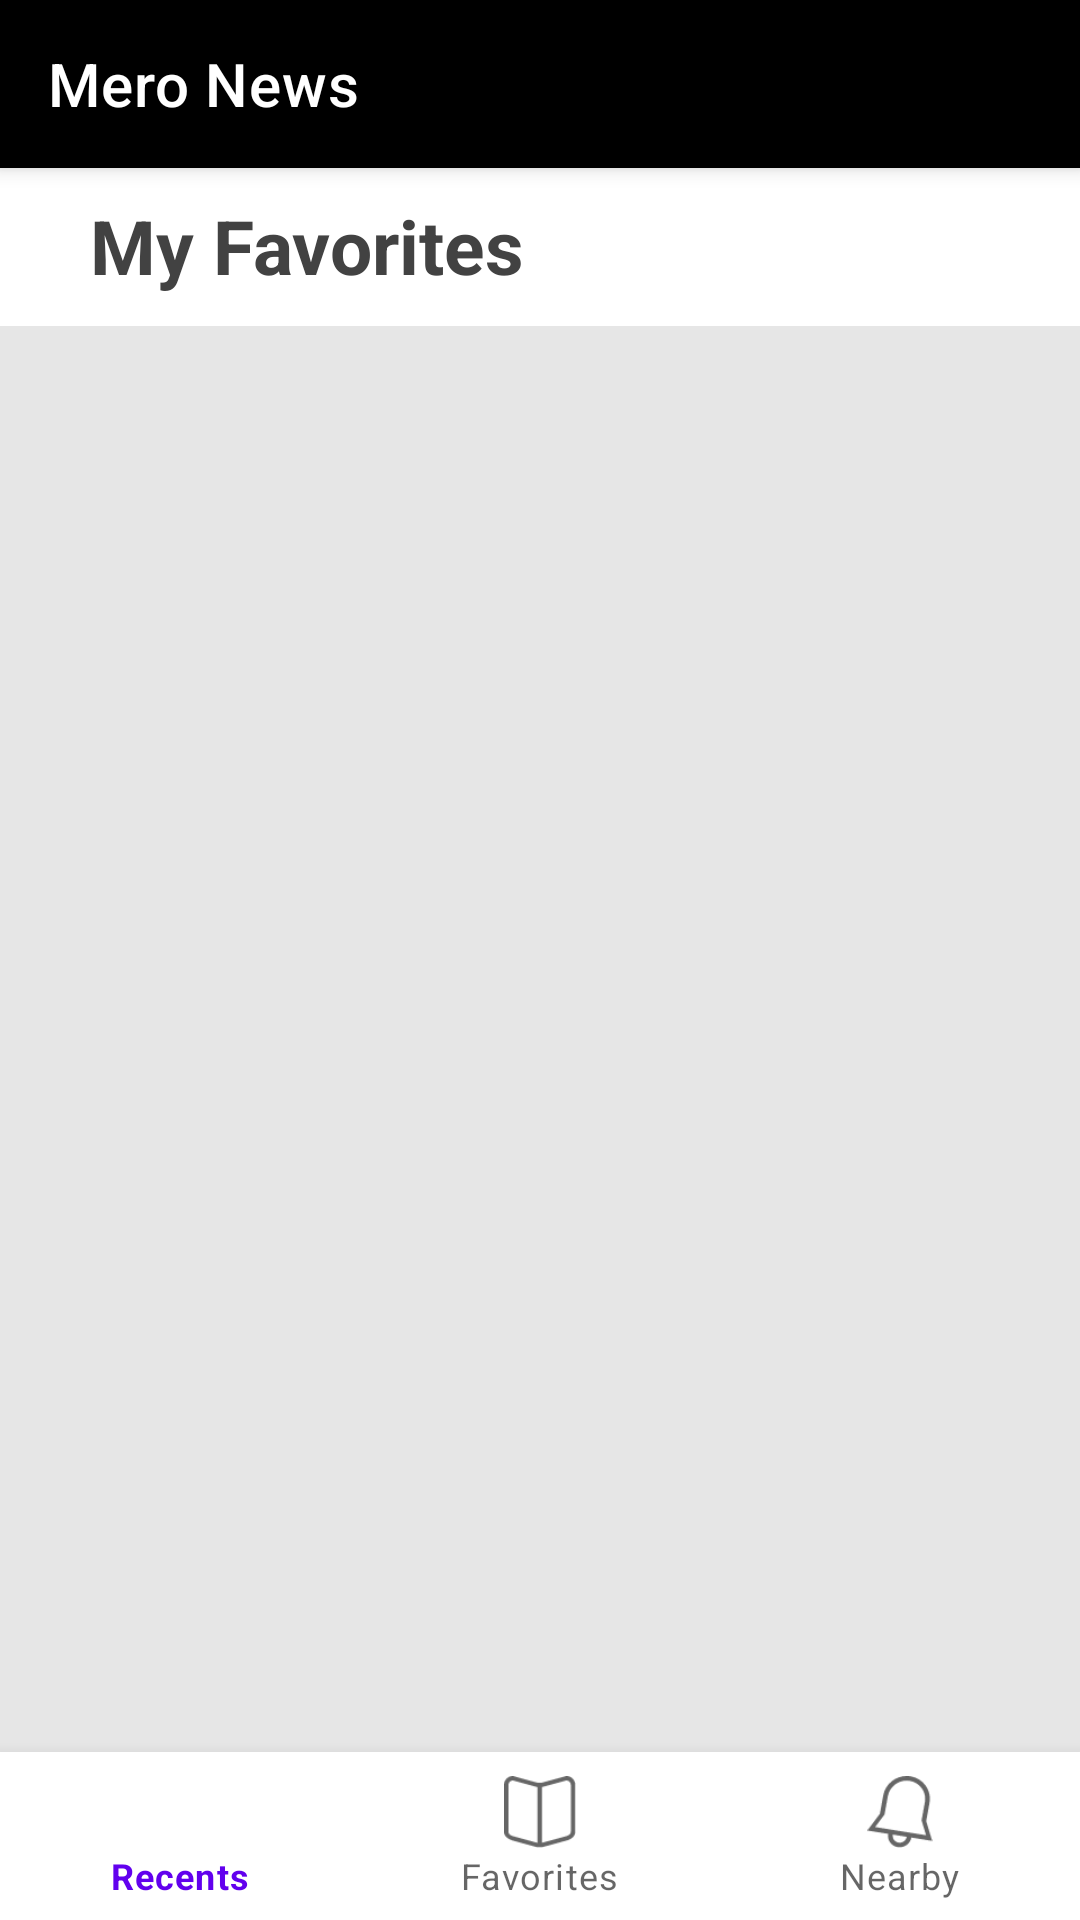

Layout XML and referenced resources for this Android screen:
<!-- AndroidManifest.xml: application theme Theme.News_app -->
<!-- res/layout/activity_favorite.xml -->
<?xml version="1.0" encoding="utf-8"?>
<androidx.coordinatorlayout.widget.CoordinatorLayout xmlns:android="http://schemas.android.com/apk/res/android"
    xmlns:app="http://schemas.android.com/apk/res-auto"
    android:layout_width="match_parent"
    android:layout_height="match_parent"
    android:background="@color/grey_10"
    android:fitsSystemWindows="true">

    <com.google.android.material.appbar.AppBarLayout
        android:layout_width="match_parent"
        android:layout_height="wrap_content"
        android:background="@color/black"
        android:theme="@style/AppTheme.AppBarOverlay">

        <androidx.appcompat.widget.Toolbar
            android:id="@+id/toolbar"
            android:layout_width="match_parent"
            android:layout_height="?attr/actionBarSize"
            app:contentInsetStartWithNavigation="0dp"
            app:title="Mero News"
            app:layout_scrollFlags="scroll|enterAlways"
            app:popupTheme="@style/AppTheme.PopupOverlay" />


    </com.google.android.material.appbar.AppBarLayout>
    <TextView
        android:layout_width="match_parent"
        android:layout_height="wrap_content"
        android:text="My Favorites"
        android:paddingLeft="30dp"
        android:textStyle="bold"
        android:textColor="@color/cardview_dark_background"
        android:textSize="25dp"
        android:background="@color/white"
        android:layout_marginTop="55dp"
        android:paddingBottom="10dp"
        android:paddingTop="10dp"
        />
    <androidx.recyclerview.widget.RecyclerView
        android:layout_marginTop="110dp"
        android:layout_width="match_parent"
        android:layout_height="match_parent"
        android:id="@+id/recentRv">

    </androidx.recyclerview.widget.RecyclerView>
    <com.google.android.material.bottomnavigation.BottomNavigationView
        android:layout_width="match_parent"
        android:layout_height="wrap_content"
        android:id="@+id/btnNav"
        android:layout_alignParentBottom="true"
        android:layout_gravity="bottom"
        android:background="@color/white"
        app:menu="@menu/menu_bottom_blogfeed" />

</androidx.coordinatorlayout.widget.CoordinatorLayout>
<!-- resources referenced by this layout -->
<resources>
  <color name="black">#000000</color>
  <color name="grey_10">#e6e6e6</color>
  <color name="white">#ffffff</color>
  <style name="AppTheme.AppBarOverlay" parent="ThemeOverlay.AppCompat.Dark.ActionBar" />
  <style name="AppTheme.PopupOverlay" parent="ThemeOverlay.AppCompat.Light" />
  <style name="Theme.News_app" parent="Theme.MaterialComponents.DayNight.NoActionBar">
          
          <item name="colorPrimary">@color/purple_500</item>
          <item name="colorPrimaryVariant">@color/purple_700</item>
          <item name="colorOnPrimary">@color/white</item>
          
          <item name="colorSecondary">@color/teal_200</item>
          <item name="colorSecondaryVariant">@color/teal_700</item>
          <item name="colorOnSecondary">@color/black</item>
          
          <item name="android:statusBarColor" tools:targetApi="l">?attr/colorPrimaryVariant</item>
          
      </style>
  <color name="purple_500">#FF6200EE</color>
  <color name="purple_700">#FF3700B3</color>
  <color name="teal_200">#FF03DAC5</color>
  <color name="teal_700">#FF018786</color>
</resources>
